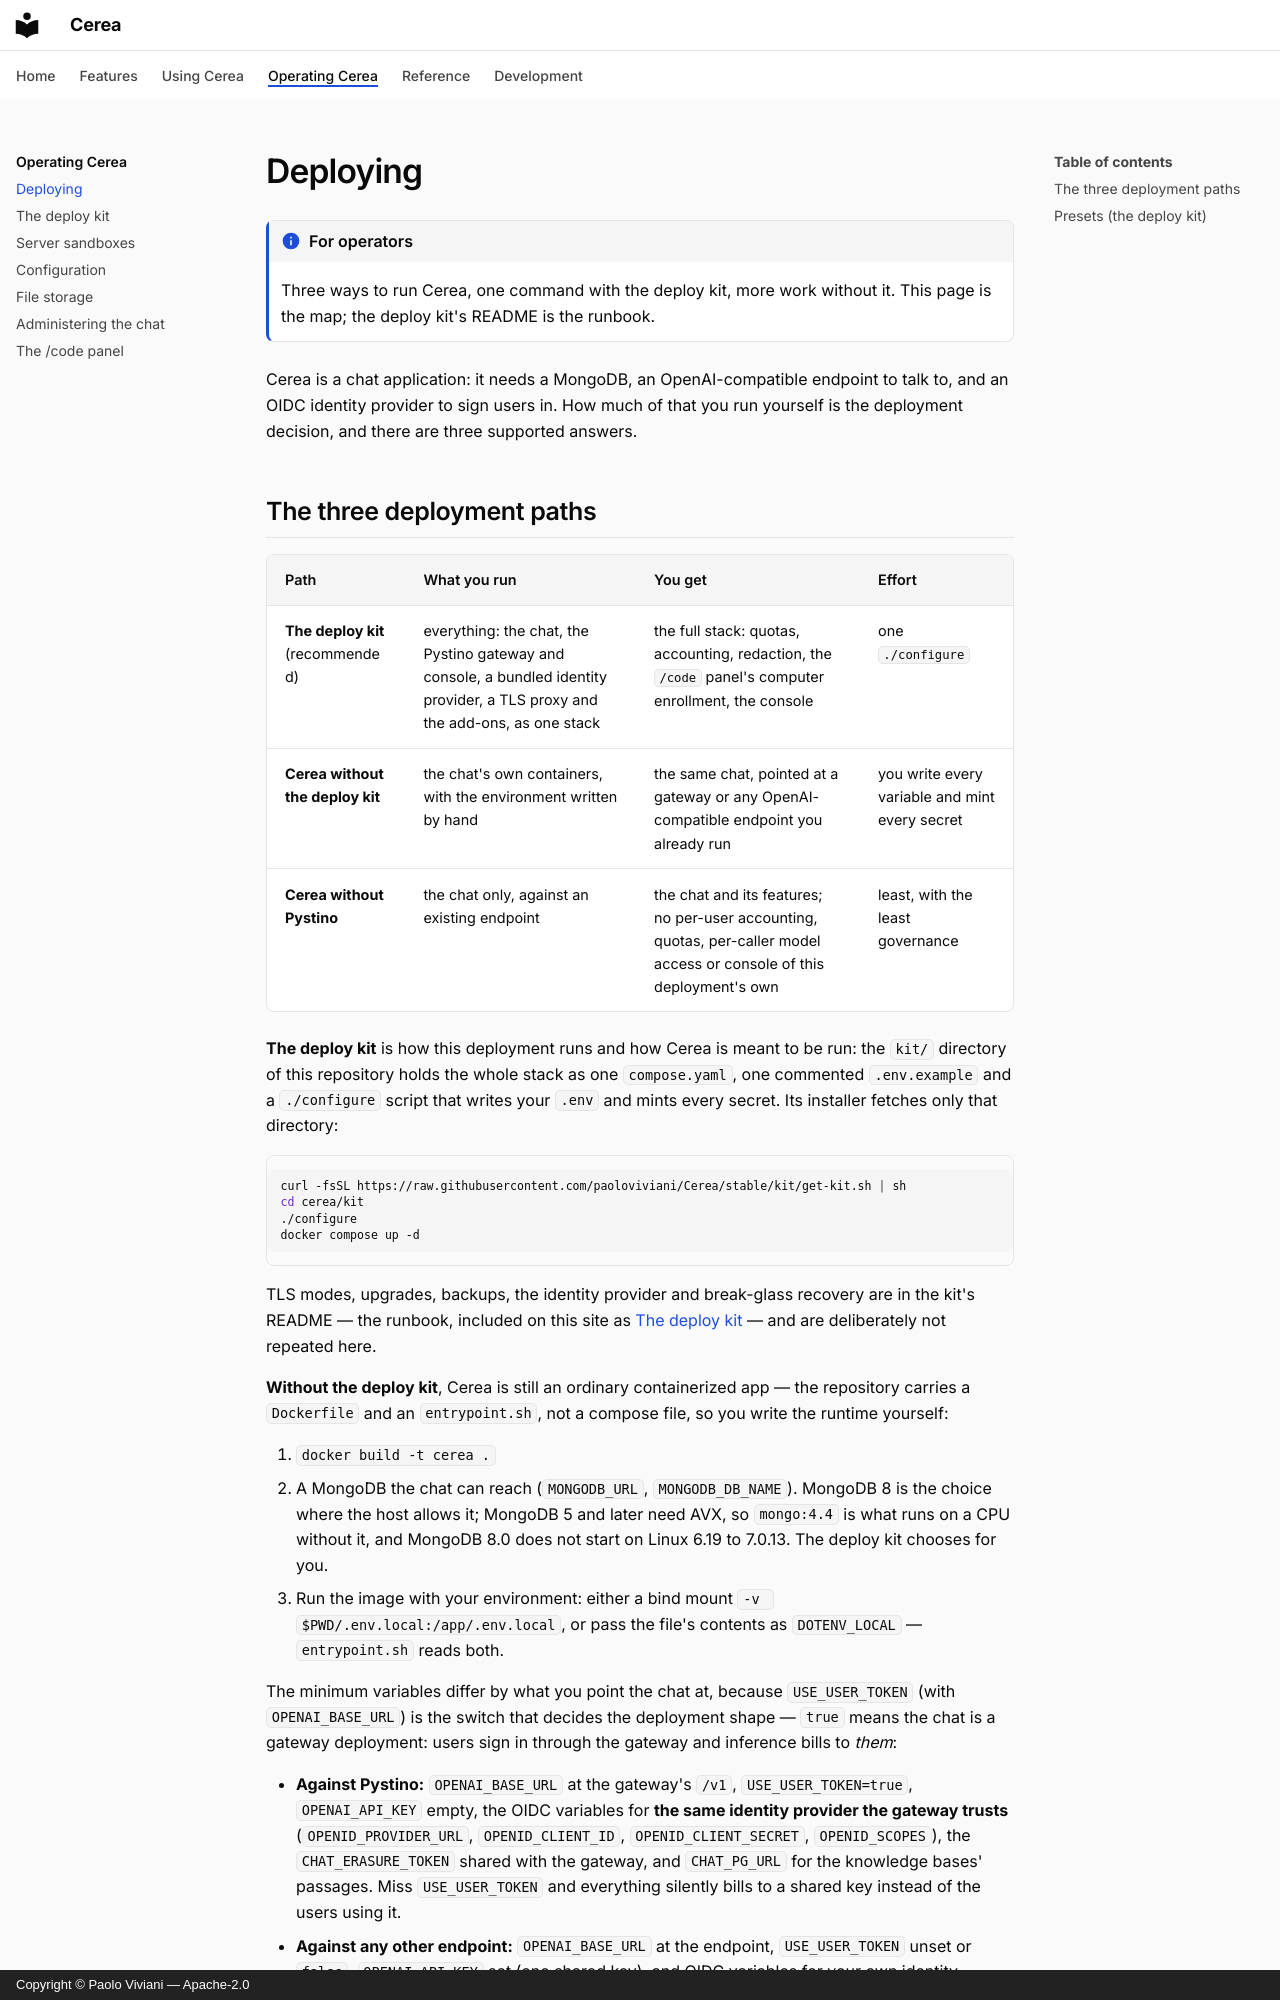

repository: paoloviviani/Cerea · page: deploy/index.html · generator: mkdocs · copyright: Copyright © Paolo Viviani — Apache-2.0

# Deploying

!!! info "For operators"

    Three ways to run Cerea, one command with the deploy kit, more work
    without it. This page is the map; the deploy kit's README is the runbook.

Cerea is a chat application: it needs a MongoDB, an OpenAI-compatible
endpoint to talk to, and an OIDC identity provider to sign users in. How
much of that you run yourself is the deployment decision, and there are
three supported answers.
